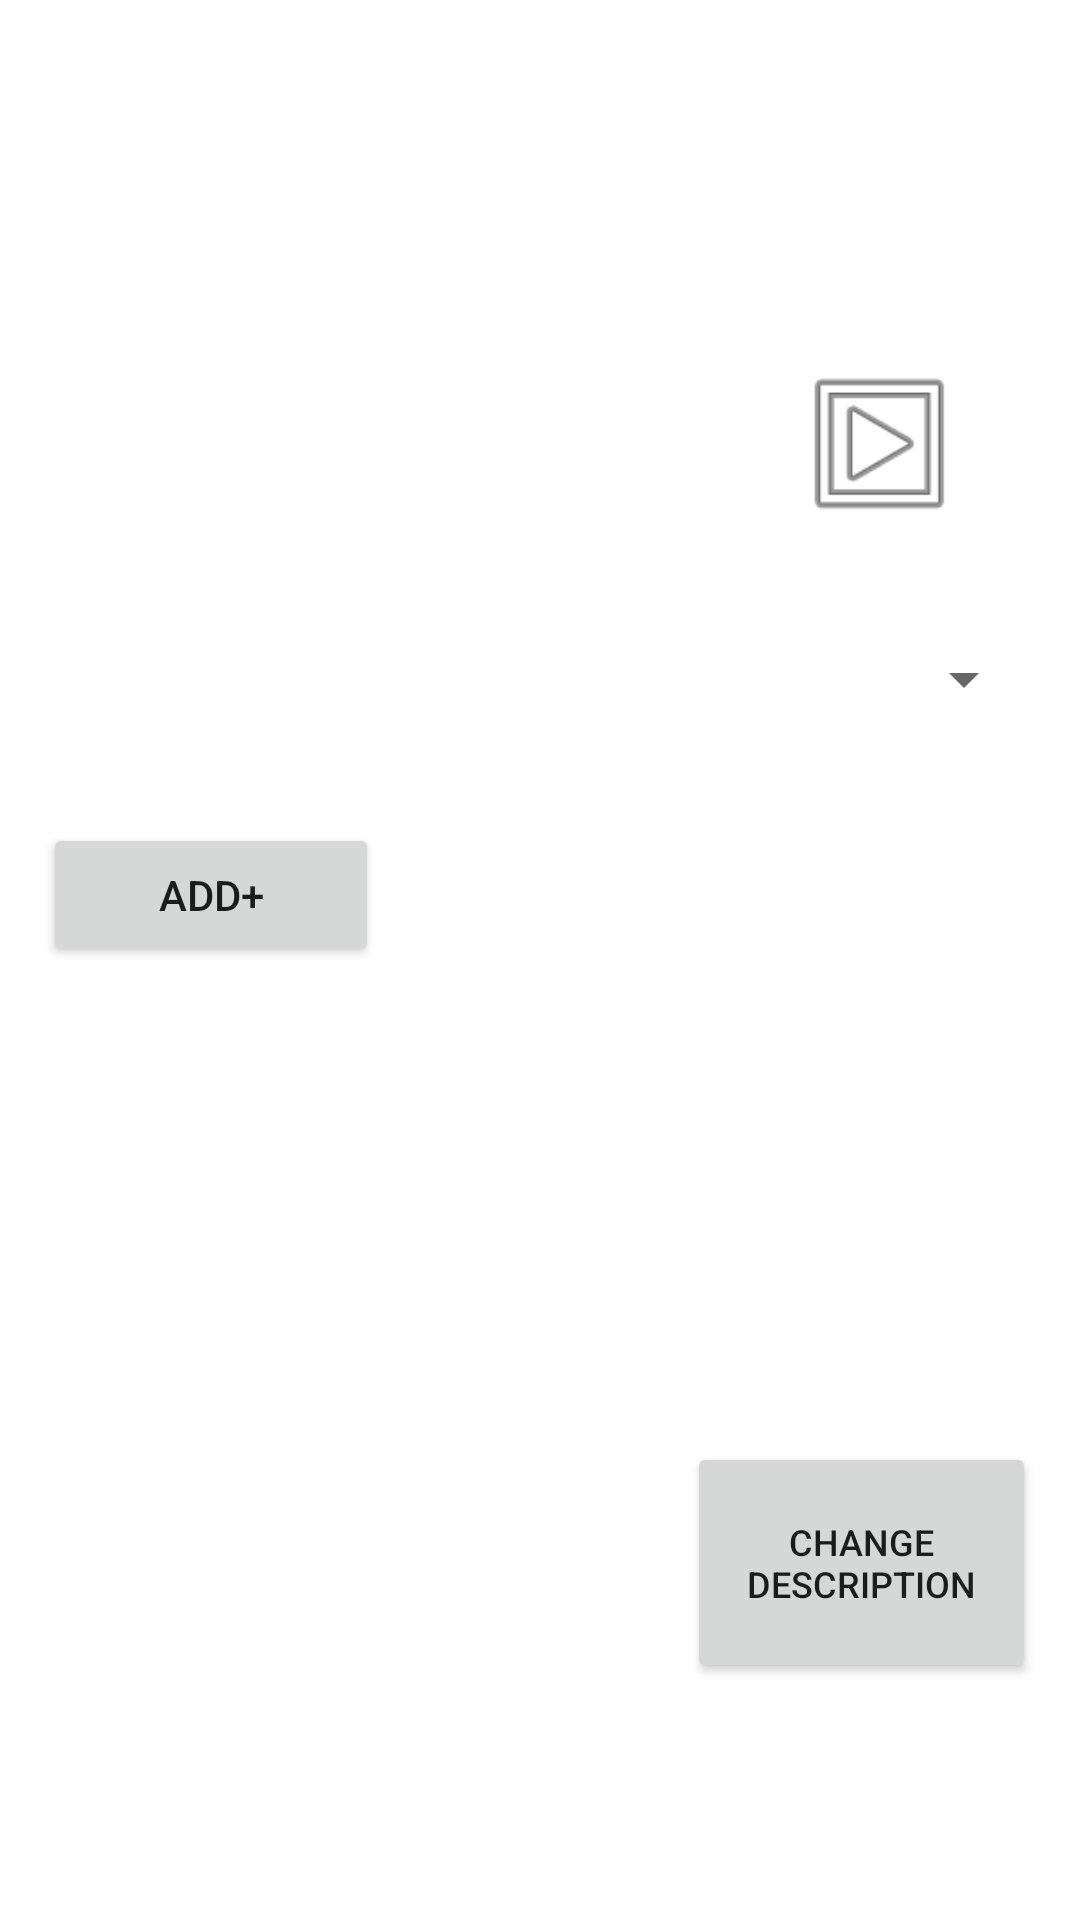

Here is an Android app screen rendered from its layout file. Give the layout XML and the strings, colors and styles it references.
<!-- AndroidManifest.xml: application theme Theme.Beta -->
<!-- res/layout/activity_p_personal.xml -->
<?xml version="1.0" encoding="utf-8"?>

<LinearLayout xmlns:android="http://schemas.android.com/apk/res/android"
    xmlns:app="http://schemas.android.com/apk/res-auto"
    xmlns:tools="http://schemas.android.com/tools"
    android:layout_width="match_parent"
    android:layout_height="match_parent"
    android:orientation="horizontal"
    android:gravity="center"
    tools:context=".PPersonal">

    <Space
        android:layout_width="0dp"
        android:layout_height="match_parent"
        android:layout_weight="4" />

    <LinearLayout
        android:layout_width="0dp"
        android:layout_height="match_parent"
        android:layout_weight="92"
        android:orientation="vertical">

        <Space
            android:layout_width="match_parent"
            android:layout_height="0dp"
            android:layout_weight="6" />

        <TextView
            android:id="@+id/tvTitll"
            android:layout_width="match_parent"
            android:layout_height="0dp"
            android:layout_weight="10"
            android:textColor="#000000"
            android:autoSizeTextType="uniform"
            android:text=""
            android:textSize="30sp"
            android:textStyle="bold" />

        <Space
            android:layout_width="match_parent"
            android:layout_height="0dp"
            android:layout_weight="3" />

        <LinearLayout
            android:layout_width="match_parent"
            android:layout_height="0dp"
            android:orientation="horizontal"
            android:layout_weight="9">

            <TextView
                android:id="@+id/tvParentsMail"
                android:layout_width="0dp"
                android:layout_height="match_parent"
                android:layout_weight="65"
                android:text=""
                android:gravity="center_vertical"
                android:textColor="#000000"
                android:textSize="18sp" />

            <Space
                android:layout_width="0dp"
                android:layout_height="match_parent"
                android:layout_weight="5" />

            <ImageView
                android:id="@+id/piv"
                android:layout_width="0dp"
                android:layout_height="match_parent"
                android:layout_weight="30"
                app:srcCompat="@android:drawable/ic_menu_slideshow" />

        </LinearLayout>



        <Space
            android:layout_width="match_parent"
            android:layout_height="0dp"
            android:layout_weight="3" />

        <LinearLayout
            android:layout_width="match_parent"
            android:layout_height="0dp"
            android:orientation="horizontal"
            android:layout_weight="9">

            <TextView
                android:id="@+id/tvPAdd"
                android:layout_width="0dp"
                android:layout_height="match_parent"
                android:layout_weight="35"
                android:text=""
                android:gravity="center_vertical"
                android:textColor="#000000"
                android:textSize="18sp"/>

            <Spinner
                android:id="@+id/spPlaceP"
                android:layout_width="0dp"
                android:layout_height="match_parent"
                android:layout_weight="65"/>

        </LinearLayout>

        <Space
            android:layout_width="match_parent"
            android:layout_height="0dp"
            android:layout_weight="3" />

        <LinearLayout
            android:layout_width="match_parent"
            android:layout_height="0dp"
            android:layout_weight="23"
            android:orientation="horizontal">

            <Button
                android:id="@+id/btnAdd"
                android:layout_width="wrap_content"
                android:layout_height="wrap_content"
                android:layout_weight="10"
                android:onClick="AddKidsNum"
                android:text="add+" />

            <Space
                android:layout_width="0dp"
                android:layout_height="match_parent"
                android:layout_weight="20" />

            <ListView
                android:layout_width="0dp"
                android:layout_height="match_parent"
                android:layout_weight="70"
                android:textColor="#000000"
                android:id="@+id/lvK"/>

        </LinearLayout>


        <Space
            android:layout_width="match_parent"
            android:layout_height="0dp"
            android:layout_weight="3" />

        <LinearLayout
            android:layout_width="match_parent"
            android:layout_height="0dp"
            android:orientation="horizontal"
            android:layout_weight="25">

            <ScrollView
                android:layout_width="0dp"
                android:layout_weight="60"
                android:layout_height="match_parent">

                <LinearLayout
                    android:layout_width="match_parent"
                    android:layout_height="wrap_content"
                    android:orientation="vertical" >

                    <TextView
                        android:id="@+id/tvPDes"
                        android:layout_width="wrap_content"
                        android:layout_height="match_parent"
                        android:layout_weight="100"
                        android:gravity="center_vertical"
                        android:inputType="textMultiLine"
                        android:text=""
                        android:textColor="#000000"
                        android:textSize="18sp"
                        android:visibility="visible" />
                </LinearLayout>
            </ScrollView>

            <Space
                android:layout_width="0dp"
                android:layout_height="match_parent"
                android:layout_weight="5" />

            <LinearLayout
                android:layout_width="0dp"
                android:layout_height="match_parent"
                android:orientation="vertical"
                android:layout_weight="35">

                <Space
                    android:layout_width="match_parent"
                    android:layout_height="0dp"
                    android:layout_weight="25" />

                <Button
                    android:id="@+id/btnDesChnge"
                    android:layout_width="match_parent"
                    android:layout_height="0dp"
                    android:layout_weight="50"
                    android:textSize="12sp"
                    android:onClick="descriptionChnge"
                    android:text="change description" />

                <Space
                    android:layout_width="match_parent"
                    android:layout_height="0dp"
                    android:layout_weight="25" />
            </LinearLayout>


        </LinearLayout>




        <Space
            android:layout_width="match_parent"
            android:layout_height="0dp"
            android:layout_weight="6" />

    </LinearLayout>

    <Space
        android:layout_width="0dp"
        android:layout_height="match_parent"
        android:layout_weight="4" />

</LinearLayout>
<!-- resources referenced by this layout -->
<resources>
  <style name="Theme.Beta" parent="Theme.MaterialComponents.DayNight.DarkActionBar">
          
          <item name="colorPrimary">@color/purple_500</item>
          <item name="colorPrimaryVariant">@color/purple_700</item>
          <item name="colorOnPrimary">@color/white</item>
          
          <item name="colorSecondary">@color/teal_200</item>
          <item name="colorSecondaryVariant">@color/teal_700</item>
          <item name="colorOnSecondary">@color/black</item>
          
          <item name="android:statusBarColor" tools:targetApi="l">?attr/colorPrimaryVariant</item>
          
      </style>
  <!-- not gathered from this repository: default colours our renderer supplied (Android Studio template values) -->
  <color name="purple_500">#FF6200EE</color>
  <color name="purple_700">#FF3700B3</color>
  <color name="teal_200">#FF03DAC5</color>
  <color name="teal_700">#FF018786</color>
  <color name="black">#FF000000</color>
  <color name="white">#FFFFFFFF</color>
</resources>
